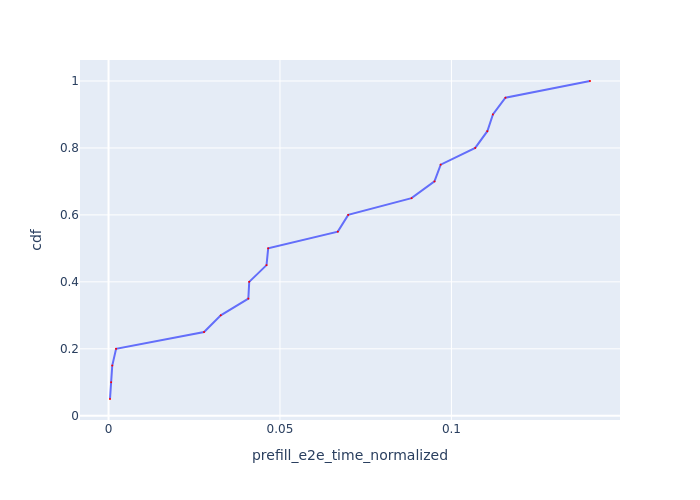

The table this chart was drawn from, first rows:
Request Id, prefill_e2e_time_normalized, cdf
0_0, 0.0004293, 0.05
0_1, 0.0007643, 0.1
0_2, 0.001089, 0.15
0_3, 0.002202, 0.2
0_5, 0.02786, 0.25
0_6, 0.03273, 0.3
0_4, 0.04077, 0.35
0_7, 0.04103, 0.4
0_9, 0.04608, 0.45
0_10, 0.04656, 0.5
0_8, 0.06686, 0.55
0_11, 0.0699, 0.6
0_12, 0.08837, 0.65
0_16, 0.09506, 0.7
0_17, 0.09687, 0.75
0_14, 0.1069, 0.8
0_13, 0.1105, 0.85
0_18, 0.1121, 0.9
0_19, 0.1157, 0.95
0_15, 0.1404, 1.0
